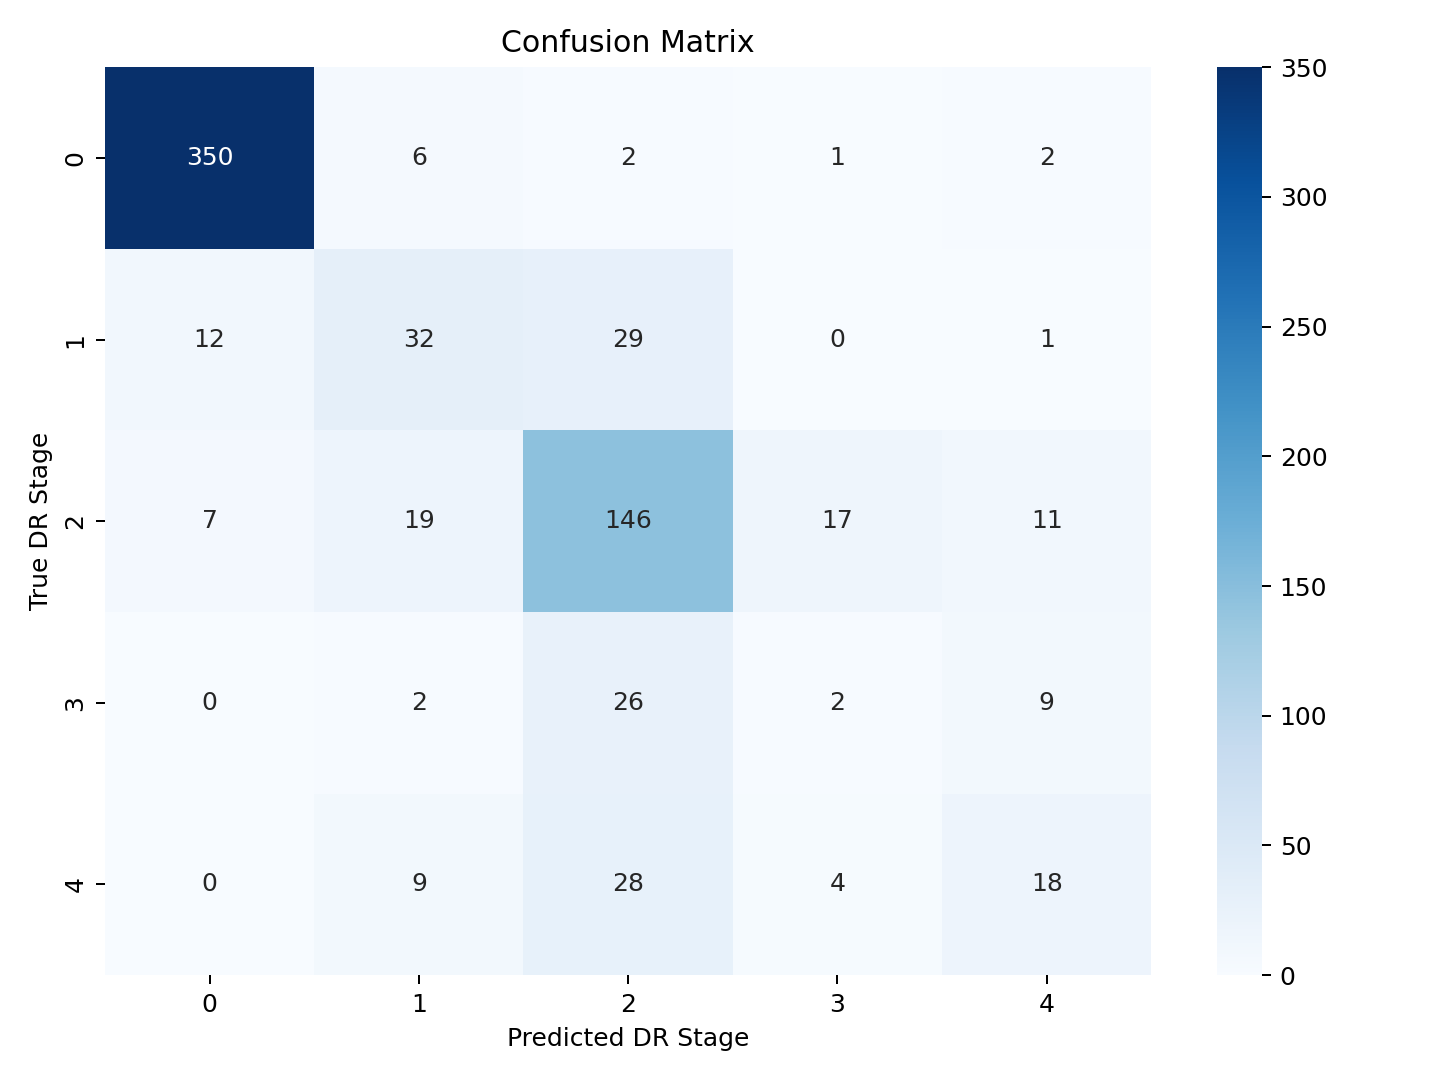

The file beside this chart, header and first rows:
true\pred, 0, 1, 2, 3, 4
0, 350, 6, 2, 1, 2
1, 12, 32, 29, 0, 1
2, 7, 19, 146, 17, 11
3, 0, 2, 26, 2, 9
4, 0, 9, 28, 4, 18
